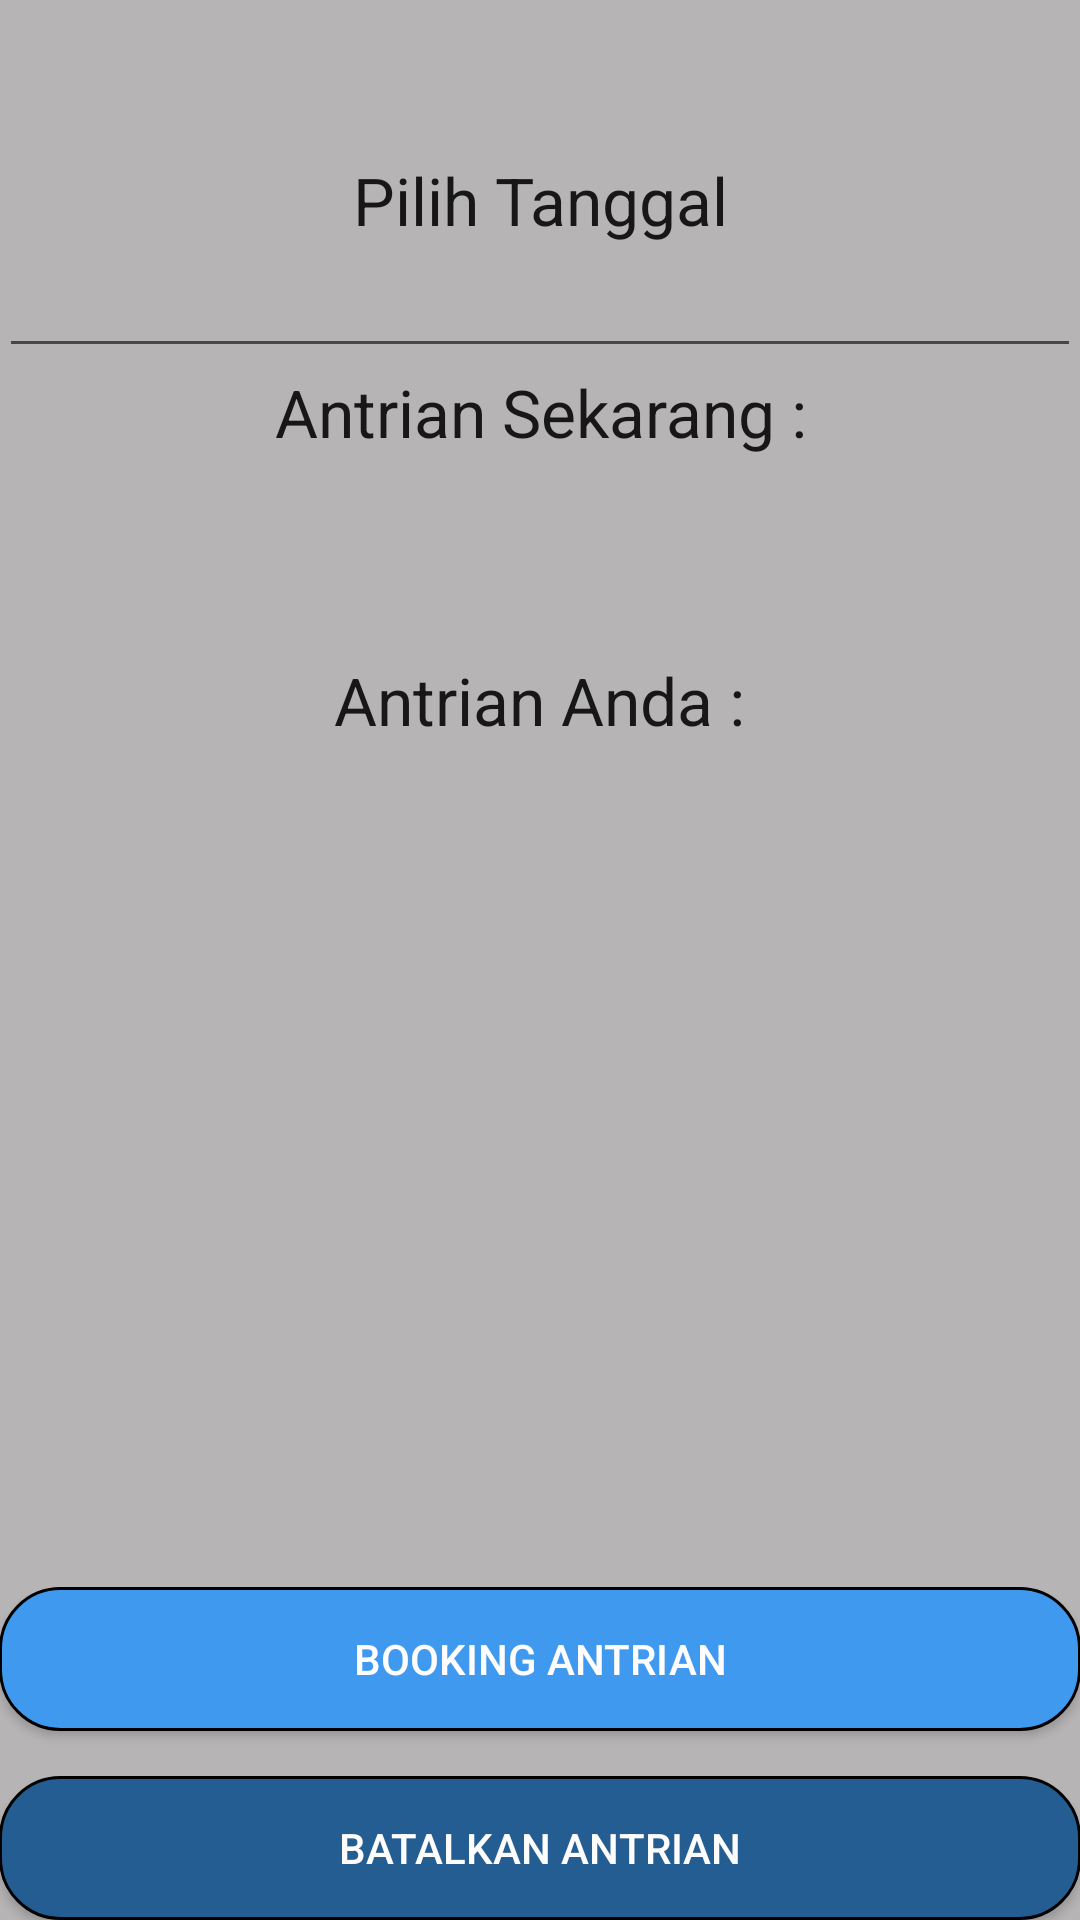

Produce the Android XML layout that renders to this screen, including the resource entries it uses.
<!-- AndroidManifest.xml: application theme AppTheme -->
<!-- res/layout/activity_booking.xml -->
<?xml version="1.0" encoding="utf-8"?>
<RelativeLayout xmlns:android="http://schemas.android.com/apk/res/android"
    xmlns:tools="http://schemas.android.com/tools"
    android:layout_width="match_parent"
    android:layout_height="match_parent"
    android:paddingBottom="@dimen/activity_vertical_margin"
    android:paddingLeft="@dimen/activity_horizontal_margin"
    android:paddingRight="@dimen/activity_horizontal_margin"
    android:paddingTop="@dimen/activity_vertical_margin"
    tools:context="com.example.ghost.vaksin.Booking1"
    android:background="#b6b4b4"
    android:id="@+id/snackbar1">


    <RelativeLayout
        android:layout_width="match_parent"
        android:layout_height="match_parent"
        android:id="@+id/layout1"
        android:visibility="visible"
        android:layout_above="@+id/linearLayout2">

        <EditText
            android:layout_width="match_parent"
            android:layout_height="wrap_content"
            android:ems="10"
            android:id="@+id/editText"
            android:filterTouchesWhenObscured="true"
            android:layout_below="@+id/textView5"
            android:layout_alignParentLeft="true"
            android:layout_alignParentStart="true"
            android:editable="false"
            android:enabled="true" />

        <TextView
            android:layout_width="match_parent"
            android:layout_height="wrap_content"
            android:textAppearance="?android:attr/textAppearanceLarge"
            android:text="Antrian Sekarang :"
            android:id="@+id/textView"
            android:layout_below="@+id/editText"
            android:layout_centerHorizontal="true"
            android:textAlignment="center" />

        <TextView
            android:layout_width="match_parent"
            android:layout_height="wrap_content"
            android:textAppearance="?android:attr/textAppearanceLarge"
            android:id="@+id/textView2"
            android:textSize="50dp"
            android:textAlignment="center"
            android:textStyle="bold"
            android:layout_below="@+id/textView"
            android:layout_alignParentLeft="true"
            android:layout_alignParentStart="true"
            android:editable="false"
            android:clickable="false"/>

        <TextView
            android:layout_width="wrap_content"
            android:layout_height="wrap_content"
            android:textAppearance="?android:attr/textAppearanceLarge"
            android:text="Antrian Anda :"
            android:id="@+id/textView3"
            android:textAlignment="center"
            android:layout_below="@+id/textView2"
            android:layout_centerHorizontal="true" />

        <TextView
            android:layout_width="match_parent"
            android:layout_height="wrap_content"
            android:textAppearance="?android:attr/textAppearanceLarge"
            android:id="@+id/textView4"
            android:textSize="50dp"
            android:textStyle="bold"
            android:textAlignment="center"
            android:layout_below="@+id/textView3"
            android:layout_alignParentLeft="true"
            android:layout_alignParentStart="true"
            android:editable="false"
            android:clickable="false" />

        <TextView
            android:layout_width="match_parent"
            android:layout_height="wrap_content"
            android:textAppearance="?android:attr/textAppearanceLarge"
            android:text="Pilih Tanggal"
            android:id="@+id/textView5"
            android:layout_alignParentTop="true"
            android:layout_marginTop="52dp"
            android:layout_alignParentLeft="true"
            android:layout_alignParentStart="true"
            android:textAlignment="center" />

    </RelativeLayout>

    <LinearLayout
        android:layout_width="match_parent"
        android:layout_height="wrap_content"
        android:orientation="vertical"
        android:layout_alignParentLeft="true"
        android:layout_alignParentStart="false"
        android:layout_alignParentBottom="true"
        android:id="@+id/linearLayout2">

        <Button
            android:layout_width="match_parent"
            android:layout_height="wrap_content"
            android:text="Booking Antrian"
            android:background="@drawable/btn_login"
            android:id="@+id/button"
            android:layout_marginBottom="15dp"
            android:textColor="#fefcfc" />

        <Button
            android:layout_width="match_parent"
            android:layout_height="wrap_content"
            android:text="Batalkan Antrian"
            android:background="@drawable/btn_register"
            android:id="@+id/button7"
            android:textColor="#fefcfc" />

    </LinearLayout>

    <RelativeLayout
        android:layout_width="match_parent"
        android:layout_height="match_parent"
        android:id="@+id/Layout2"
        android:visibility="gone">

        <TextView
            android:layout_width="wrap_content"
            android:layout_height="wrap_content"
            android:textAppearance="?android:attr/textAppearanceLarge"
            android:text="Booking Berhasil "
            android:id="@+id/textView6"
            android:textSize="50dp"
            android:layout_alignParentLeft="true"
            android:layout_alignParentStart="true" />

        <TextView
            android:layout_width="wrap_content"
            android:layout_height="wrap_content"
            android:textAppearance="?android:attr/textAppearanceLarge"
            android:id="@+id/textView7"
            android:layout_below="@+id/textView6"
            android:layout_centerHorizontal="true"
            android:textSize="50dp"
            android:textAlignment="center" />
    </RelativeLayout>

</RelativeLayout>
<!-- resources referenced by this layout -->
<resources>
  <!-- drawable btn_login (drawable) -->
  <?xml version="1.0" encoding="utf-8"?>
  <shape xmlns:android="http://schemas.android.com/apk/res/android"
      android:shape="rectangle" >
  
      <corners
          android:bottomLeftRadius="20dp"
          android:bottomRightRadius="20dp"
          android:radius="0.1dp"
          android:topLeftRadius="20dp"
          android:topRightRadius="20dp" />
  
      <solid android:color="#3f9aef" />
  
      <stroke
          android:width="1dp"
          android:color="#000" />
  
  </shape>
  <!-- drawable btn_register (drawable) -->
  <?xml version="1.0" encoding="utf-8"?>
  <shape xmlns:android="http://schemas.android.com/apk/res/android"
      android:shape="rectangle" >
  
      <corners
          android:bottomLeftRadius="20dp"
          android:bottomRightRadius="20dp"
          android:radius="0.1dp"
          android:topLeftRadius="20dp"
          android:topRightRadius="20dp" />
  
      <solid android:color="#FF245D91" />
  
      <stroke
          android:width="1dp"
          android:color="#000" />
  
  </shape>
</resources>
